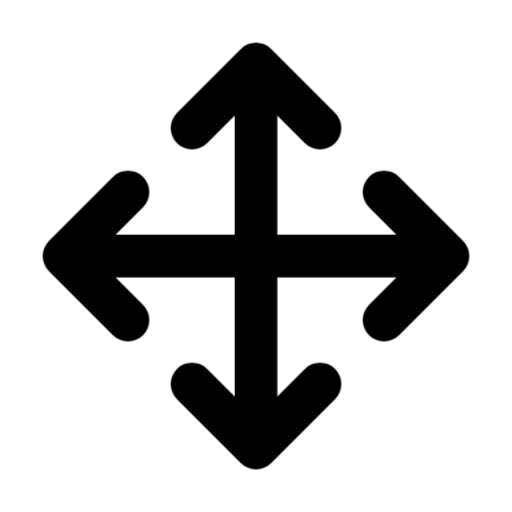
t = 0.00 s
t = 1.00 s: frame unchanged from t = 0.00 s, image omitted
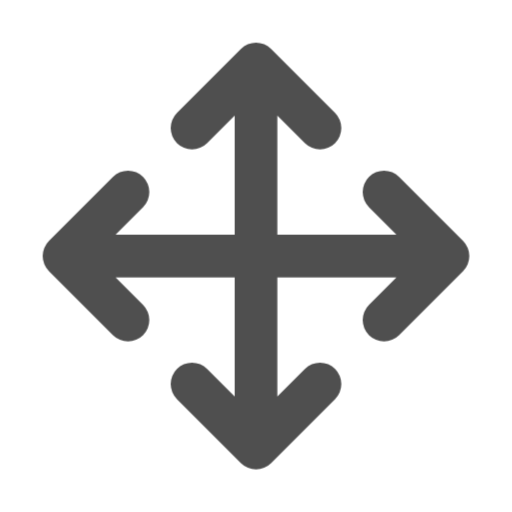
t = 1.24 s
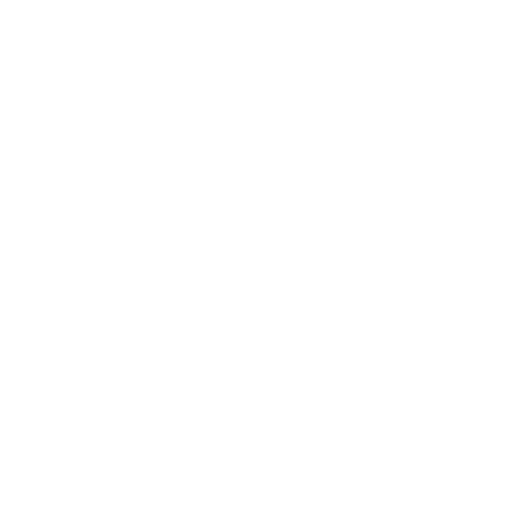
t = 1.84 s
t = 2.46 s: frame unchanged from t = 0.00 s, image omitted
t = 3.03 s: frame unchanged from t = 0.00 s, image omitted

The animated SVG that drew these frames (rendered in a browser with its animation timeline set to each time). Animation: 1 CSS @keyframes rule; one cycle of 3.70 s, repeats indefinitely.

<svg xmlns="http://www.w3.org/2000/svg" width="24" height="24" fill="none" stroke="currentColor" stroke-linecap="round" stroke-linejoin="round" stroke-width="2" viewBox="0 0 24 24">
    <!-- Generated by scripts/icon-expansion/generate.mjs -->
    <style>
        @media (prefers-reduced-motion: no-preference) {
            @keyframes ira-exp-trace { 0%, 7% { stroke-dashoffset: 1; opacity: 0; } 15%, 75% { opacity: 1; } 47%, 100% { stroke-dashoffset: 0; } 96%, 100% { opacity: 0; } }
            [data-ira-motion="move"] path { stroke-dasharray: 1 2; animation: ira-exp-trace 2.7s ease-in-out -1s infinite; }
        }
    </style>
    <g data-ira-motion="move"><g transform="rotate(0 12 12)"><path pathLength="1" d="M12 3v18M3 12h18M9 6l3-3 3 3m-6 12 3 3 3-3M6 9l-3 3 3 3m12-6 3 3-3 3"/></g></g>
</svg>
